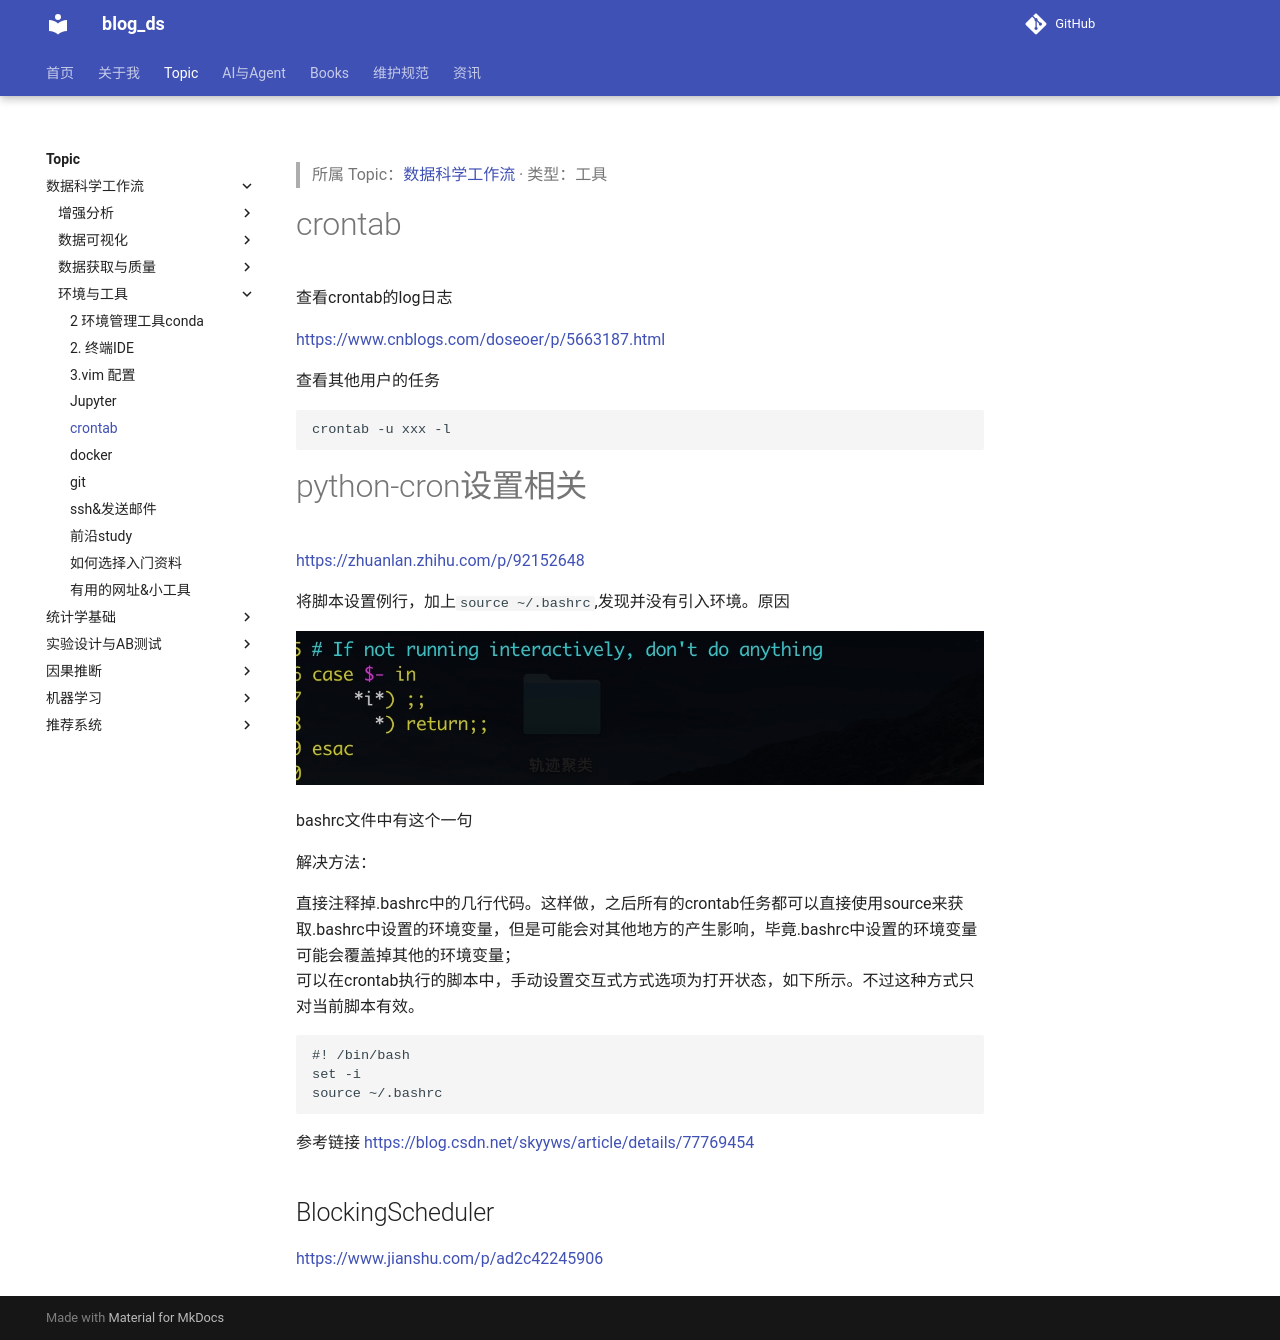

repository: tjzzz/blog_ds · page: topics/数据科学工作流/环境与工具/crontab/index.html · generator: mkdocs

---
title: "crontab"
created: 2026-10-09
updated: 2026-10-09
tags: [llm-wiki, migrated]
source: ["Input/rebuild_source_2026-10-09/01_工具/crontab.md"]
wiki_type: tools
topic: "数据科学工作流"
migrated_from: "01_工具/crontab.md"
review_status: structural
---

> 所属 Topic：[数据科学工作流](../index.md) · 类型：工具

# crontab 

查看crontab的log日志

https://www.cnblogs.com/doseoer/p/5663187.html


查看其他用户的任务
```
crontab -u xxx -l
```




# python-cron设置相关

https://zhuanlan.zhihu.com/p/92152648


将脚本设置例行，加上`source ~/.bashrc`,发现并没有引入环境。原因

![](../../../media/15821981132887/15821981832654.jpg)

bashrc文件中有这个一句

解决方法：

直接注释掉.bashrc中的几行代码。这样做，之后所有的crontab任务都可以直接使用source来获取.bashrc中设置的环境变量，但是可能会对其他地方的产生影响，毕竟.bashrc中设置的环境变量可能会覆盖掉其他的环境变量；
可以在crontab执行的脚本中，手动设置交互式方式选项为打开状态，如下所示。不过这种方式只对当前脚本有效。

```
#! /bin/bash
set -i
source ~/.bashrc
```

参考链接 https://blog.csdn.net/skyyws/article/details/77769454



## BlockingScheduler
https://www.jianshu.com/p/ad2c42245906
